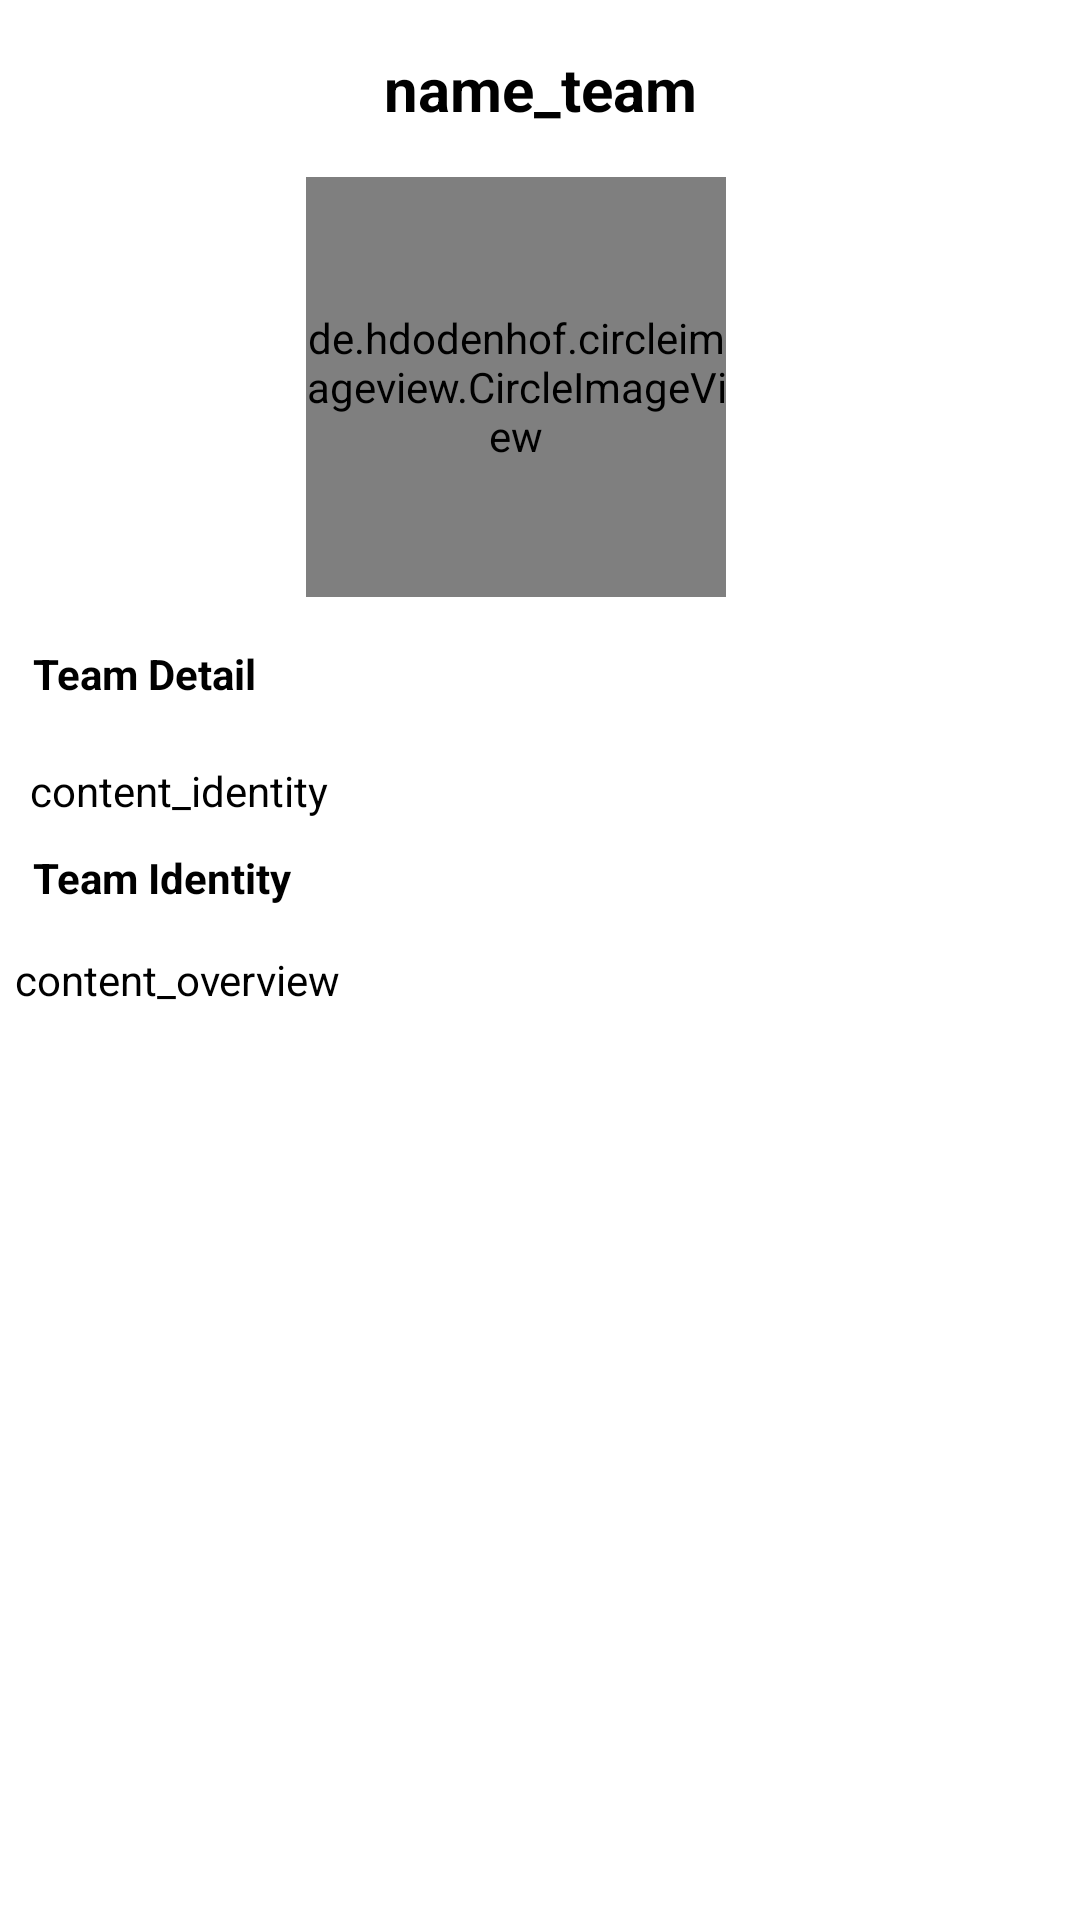

The Android layout XML behind this screen, and the referenced resources:
<!-- AndroidManifest.xml: application theme Theme.MyNBA -->
<!-- res/layout/activity_detail_team.xml -->
<?xml version="1.0" encoding="utf-8"?>
<ScrollView
    xmlns:android="http://schemas.android.com/apk/res/android"
    xmlns:tools="http://schemas.android.com/tools"
    android:layout_width="match_parent"
    android:layout_height="match_parent"
    tools:context=".detail_team" android:orientation="vertical">
    <LinearLayout
        android:orientation="vertical"
        android:layout_width="match_parent"
        android:layout_height="wrap_content">

        <TextView
            android:text="@string/name_team"
            android:textColor="@android:color/black"
            android:textSize="20sp"
            android:textStyle="bold"
            android:textAlignment="center"
            android:layout_width="match_parent"
            android:layout_height="wrap_content"
            android:layout_marginTop="16dp"
            android:layout_marginRight="16dp"
            android:layout_marginLeft="16dp"
            android:layout_marginBottom="16dp"
            android:id="@+id/tv_set_name"/>
        <LinearLayout
            android:orientation="horizontal"
            android:layout_gravity="center_horizontal"
            android:layout_marginRight="16dp"
            android:layout_marginLeft="16dp"
            android:layout_marginBottom="16dp"
            android:layout_width="wrap_content"
            android:layout_height="wrap_content">

            <de.hdodenhof.circleimageview.CircleImageView
                android:id="@+id/img_item_photo"
                android:layout_width="140dp"
                android:layout_height="140dp"
                android:layout_marginRight="16dp"
                android:src="@android:color/darker_gray"/>
        </LinearLayout>
        <TextView
            android:text="@string/team_identity"
            android:textColor="@android:color/black"
            android:textStyle="bold"
            android:textSize="14sp"
            android:layout_marginBottom="10dp"
            android:layout_marginLeft="11dp"
            android:layout_marginRight="11dp"
            android:layout_width="match_parent"
            android:layout_height="wrap_content"/>

            <LinearLayout
                android:orientation="horizontal"
                android:layout_marginTop="5dp"
                android:layout_marginLeft="5dp"
                android:layout_marginRight="5dp"
                android:layout_marginBottom="5dp"
                android:layout_width="match_parent"
                android:layout_height="match_parent">
                <TextView
                    android:text="@string/content_identity"
                    android:textColor="@android:color/black"
                    android:layout_width="match_parent"
                    android:layout_height="match_parent"
                    android:layout_marginLeft="5dp"
                    android:layout_marginRight="5dp"
                    android:layout_marginBottom="5dp"
                    android:layout_marginTop="5dp"
                    android:id="@+id/tv_set_identity"/>
            </LinearLayout>

        <TextView
            android:layout_width="match_parent"
            android:layout_height="wrap_content"
            android:layout_marginLeft="11dp"
            android:layout_marginRight="11dp"
            android:layout_marginBottom="10dp"
            android:text="@string/team_overview"
            android:textColor="@android:color/black"
            android:textSize="14sp"
            android:textStyle="bold" />

        <TextView
                android:text="@string/content_overview"
                android:textColor="@android:color/black"
                android:justificationMode="inter_word"
                android:layout_marginLeft="5dp"
                android:layout_marginRight="5dp"
                android:layout_marginBottom="5dp"
                android:layout_marginTop="5dp"
                android:layout_width="match_parent"
                android:layout_height="wrap_content"
                android:id="@+id/tv_set_overview"/>
    </LinearLayout>
</ScrollView>
<!-- resources referenced by this layout -->
<resources>
  <string name="content_identity">content_identity</string>
  <string name="content_overview">content_overview</string>
  <string name="name_team">name_team</string>
  <string name="team_identity">Team Detail</string>
  <string name="team_overview">Team Identity</string>
  <style name="Theme.MyNBA" parent="Theme.MaterialComponents.DayNight.DarkActionBar">
          
          <item name="colorPrimary">@color/nba_blue</item>
          <item name="colorPrimaryVariant">@color/blue</item>
          <item name="colorOnPrimary">@color/white</item>
          
          <item name="colorSecondary">@color/nba_red</item>
          <item name="colorSecondaryVariant">@color/red</item>
          <item name="colorOnSecondary">@color/black</item>
          
          <item name="android:statusBarColor" tools:targetApi="l">?attr/colorPrimaryVariant</item>
          
      </style>
  <color name="nba_blue">#17408B</color>
  <color name="blue">#0000FF</color>
  <color name="white">#FFFFFFFF</color>
  <color name="nba_red">#C9082A</color>
  <color name="red">#FF0000</color>
  <color name="black">#FF000000</color>
</resources>
